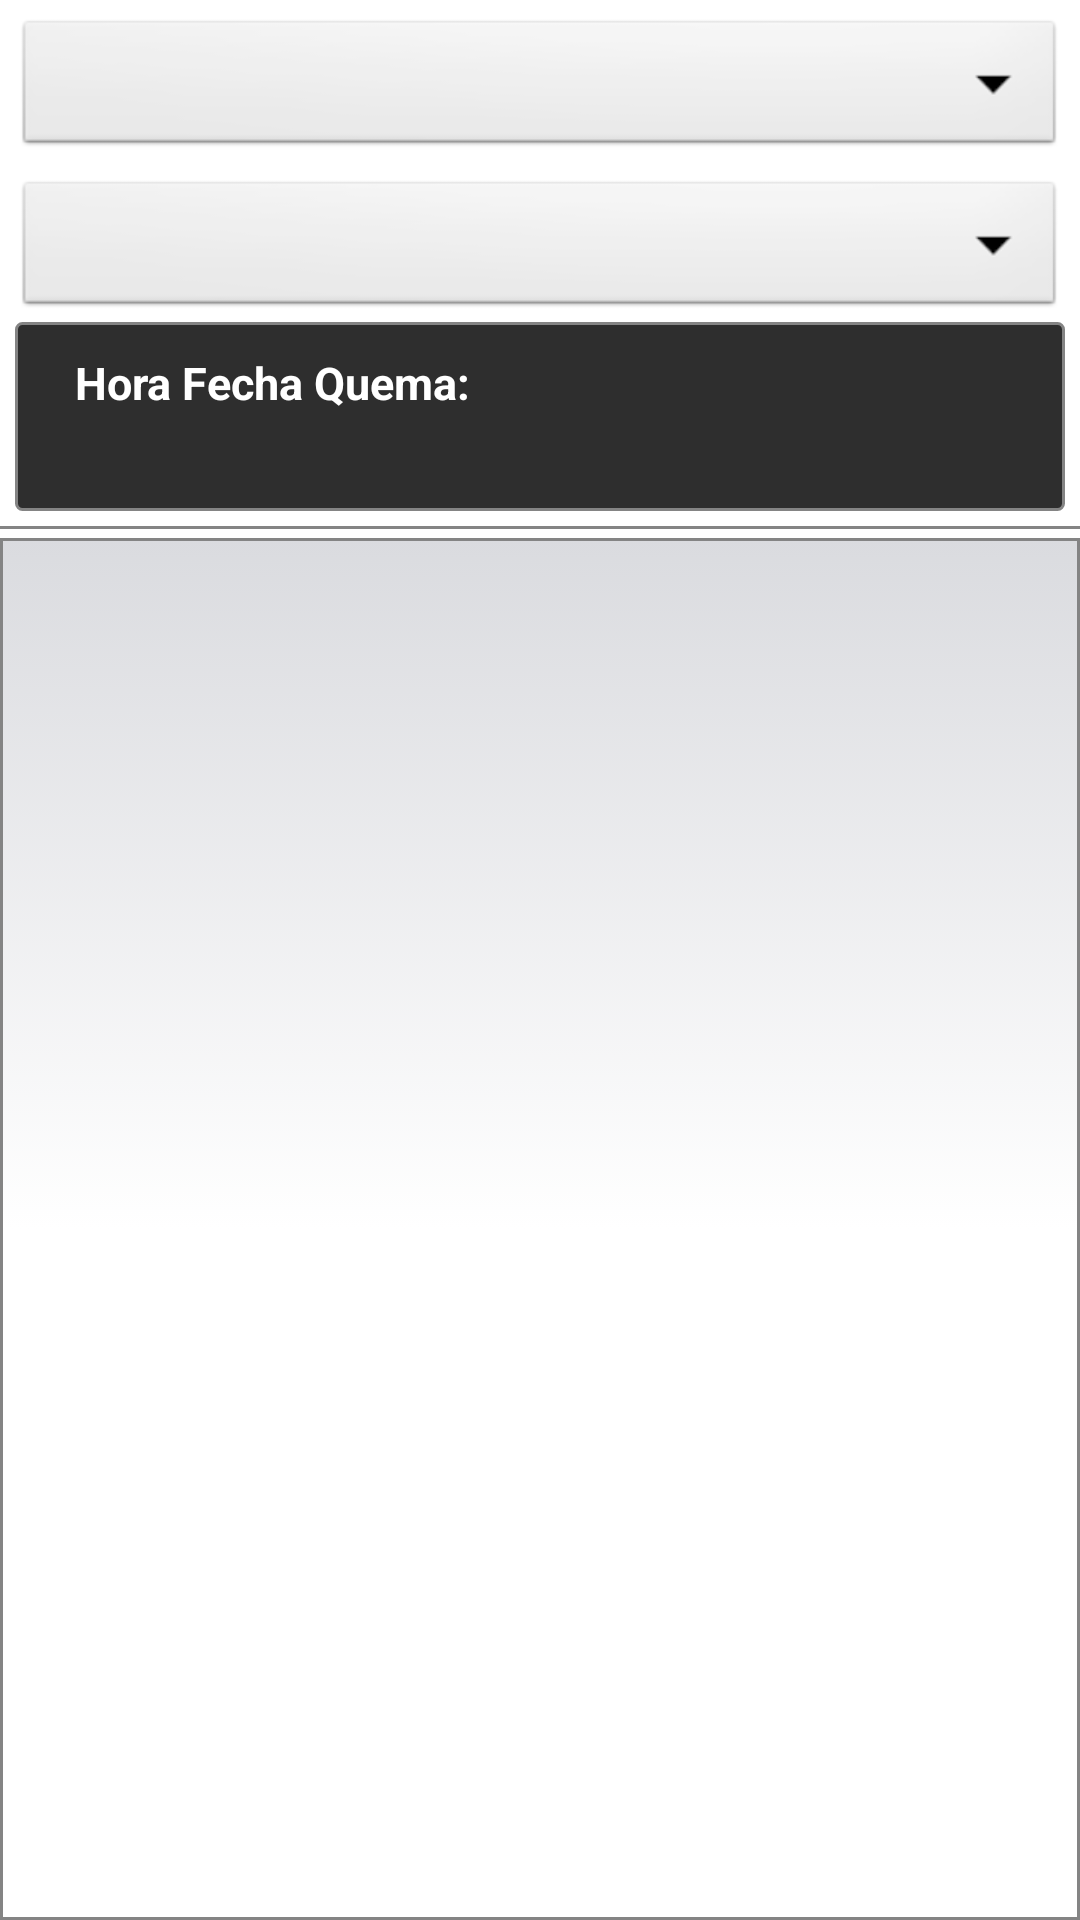

Android layout source for this screen:
<!-- AndroidManifest.xml: application theme AppTheme -->
<!-- res/layout/activity_secuencia_qnp.xml -->
<LinearLayout xmlns:android="http://schemas.android.com/apk/res/android"
    xmlns:tools="http://schemas.android.com/tools"
    android:layout_width="match_parent"
    android:layout_height="match_parent"
    android:orientation="vertical"
    tools:context="${relativePackage}.${activityClass}" >

    <TableLayout
        android:layout_width="fill_parent"
        android:layout_height="wrap_content"
        android:layout_marginLeft="@dimen/dp5"
        android:layout_marginRight="@dimen/dp5"
        android:layout_marginTop="@dimen/dp5" >

        <Spinner
            android:id="@+id/spinnerHora"
            style="@style/ButtonCeleste"
            android:layout_width="fill_parent"
            android:layout_height="fill_parent"
            android:background="@android:drawable/btn_dropdown" />

        <Spinner
            android:id="@+id/spinnerTipo"
            android:layout_width="wrap_content"
            android:layout_height="wrap_content"
            android:layout_marginTop="@dimen/dp5"
            android:background="@android:drawable/btn_dropdown" />
        
 <TableLayout
            android:id="@+id/tbl_btn_fecha_hora_quema"
            android:layout_width="wrap_content"
            android:layout_height="wrap_content"
            android:background="@drawable/boton_gris" >

            <TableRow
                android:id="@+id/tableRow4"
                android:layout_width="wrap_content"
                android:layout_height="wrap_content" >

                <TextView
                    android:id="@+id/textView"
                    android:layout_width="wrap_content"
                    android:layout_height="wrap_content"
                    android:layout_marginLeft="@dimen/dp10"
                    android:text="Hora Fecha Quema:"
                    android:textAppearance="@style/LetraBlanco"
                    android:textColor="#FFFFFF" />

            </TableRow>

            <TableRow
                android:id="@+id/tableRow5"
                android:layout_width="wrap_content"
                android:layout_height="wrap_content" >

                <TextView
                    android:id="@+id/tv_searchFecha"
                    android:layout_width="wrap_content"
                    android:layout_height="wrap_content"
                    android:layout_marginLeft="@dimen/dp10"
                    android:textAppearance="@style/LetraBlanco"
                    android:textColor="#FFFFFF"
                    android:textSize="17dp" />

                <TextView
                    android:id="@+id/tv_searchHora"
                    android:layout_width="wrap_content"
                    android:layout_height="wrap_content"
                    android:layout_marginLeft="@dimen/dp10"
                    android:textAppearance="@style/LetraBlanco"
                    android:textColor="#FFFFFF"
                    android:textSize="17dp" />

            </TableRow>
        </TableLayout>       

        


    </TableLayout>


    
    <TextView
        android:id="@+id/textView44"
        android:layout_width="match_parent"
        android:layout_height="wrap_content"
        android:layout_marginTop="@dimen/dp5"
        android:background="#848484"
        android:maxHeight="1dp" />

    <ListView
        android:id="@+id/lv_listasRegalos"
        style="android:spinnerStyle"
        android:layout_width="match_parent"
        android:layout_height="match_parent"
        android:layout_marginTop="@dimen/dp3"
        android:background="@drawable/fondo_gris_degradado2" >

    </ListView>

</LinearLayout>
<!-- resources referenced by this layout -->
<resources>
  <dimen name="dp10">10dp</dimen>
  <dimen name="dp3">3dp</dimen>
  <dimen name="dp5">5dp</dimen>
  <!-- drawable boton_gris (drawable-hdpi) -->
  <?xml version="1.0" encoding="utf-8"?>
  <selector xmlns:android="http://schemas.android.com/apk/res/android">
      <item android:state_pressed="true">
          <shape>
              <gradient
                  android:startColor="#89cbee"
                  android:endColor="#004F81"
                  android:angle="270" />
              <stroke
                  android:width="1dp"
                  android:color="#848484" />
              <corners
                  android:radius="2dp" />
              <padding
                  android:left="10dp"
                  android:top="10dp"
                  android:right="10dp"
                  android:bottom="10dp" />
          </shape>
      </item> 
  	<item android:state_focused="true">
          <shape>
              <solid
                  android:color="#2E2E2E"/>
              <stroke
                  android:width="1dp"
                  android:color="#848484" />
              <corners
                  android:radius="2dp" />
              <padding
                  android:left="10dp"
                  android:top="5dp"
                  android:right="10dp"
                  android:bottom="5dp" />             
          </shape>
      </item> 
  	<item >
          <shape>
              <solid
                  android:color="#2E2E2E"/>
              <stroke
                  android:width="1dp"
                  android:color="#848484" />
              <corners
                  android:radius="2dp" />
              <padding
                  android:left="10dp"
                  android:top="5dp"
                  android:right="10dp"
                  android:bottom="5dp" />
              
                  
          </shape>
      </item>        
  </selector>
  <!-- drawable fondo_gris_degradado2 (drawable-hdpi) -->
  <?xml version="1.0" encoding="utf-8"?>
  <selector xmlns:android="http://schemas.android.com/apk/res/android">
          <item >
          <shape>
              <gradient
                  android:startColor="#DADBDF"
          		android:centerColor="#fff"
                  android:endColor="#fff"
                  android:angle="270" />
              <stroke
                  android:width="1dp"
                  android:color="#848484" />
              <corners
                  android:radius="0dp" />
  
              
                  
          </shape>
      </item> 
  	<item android:state_focused="true">
          <shape>
              <solid
                  android:color="#2E2E2E"/>
              <stroke
                  android:width="1dp"
                  android:color="#848484" />
              <corners
                  android:radius="2dp" />
              
          </shape>
      </item> 
  	<item >
          <shape>
              <solid
                  android:color="#2E2E2E"/>
              <stroke
                  android:width="1dp"
                  android:color="#848484" />
              <corners
                  android:radius="2dp" />
  
              
                  
          </shape>
      </item>         
  </selector>
  <style name="ButtonCeleste">
  		<item name="android:gravity">center</item>
  		<item name="android:textColor">#fff</item>
  		<item name="android:layout_centerHorizontal">true</item>
  		<item name="android:layout_height">40dp</item>
  		<item name="android:layout_width">260dp</item>
  		<item name="android:textStyle">bold</item>
  		<item name="android:textSize">18dp</item>
  		<item name="android:text">Regresar</item>
  	</style>
  <style name="LetraBlanco">
  		<item name="android:gravity">center</item>
  		<item name="android:textColor">#fff</item>
  		<item name="android:layout_centerHorizontal">true</item>
  		<item name="android:textStyle">bold</item>
  		<item name="android:textSize">15dp</item>
  	</style>
  <style name="AppTheme" parent="AppBaseTheme">
          
      </style>
  <style name="AppBaseTheme" parent="android:Theme.Light">
          
      </style>
</resources>
